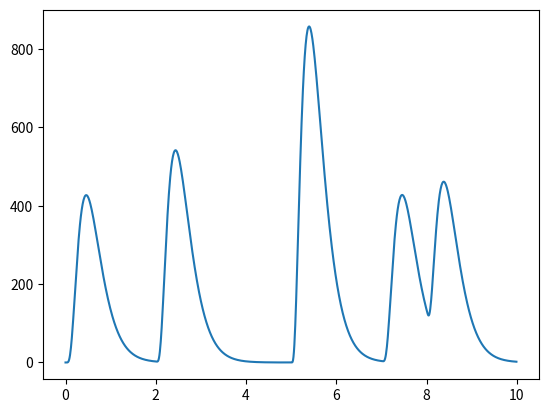

The matplotlib source for this figure:
__author__ = 'HanWang'

import math
import numpy as np
from matplotlib import pyplot as plt


class Unit:
    diameter = 0
    length = 0
    input_voltage = np.array([])
    in_resistance = 0
    m_resistance = 0
    m_capacitance = 0
    c_resistance = 0
    path_length = 0  # effective distance to hillock
    space_constant = 0
    time_constant = 0

    def __init__(self, d, l, r_m, r_c, c_m, dist=0):
        self.diameter = d
        self.length = l
        self.in_resistance = math.sqrt(r_c*r_m)/2
        self.m_resistance = r_m/(math.pi*d*l)
        self.m_capacitance = math.pi*d*l*c_m
        self.c_resistance = 4*l*r_c/(math.pi*d*d)
        self.path_length = dist
        self.space_constant = math.sqrt(d*r_m*r_c/4)
        self.time_constant = r_m*c_m

    def add_current(self, current):
        self.input_voltage = current*self.in_resistance

# =========================== SET DATA ===========================
dendrite = []
n = 100
a = 5
rc = 200
rm = 20000
cm = 1  # time constant = 20000*1 = 20000 microseconds = 20 milliseconds
length = 0.1 # length of each compartment
time = np.arange(0, 10, 0.01)
hillock = Unit(0.0001, 0.1, 20000, 200, 1)

# sample data:
# diameters of compartments default = 0.0001 (cm)
diameters = [0.00008, 0.00009, 0.0001, 0.00011]
# synapse inputs (0 = no input, other values = magnitude)
# the injection vectors can be assigned to particular dendrite compartments
injection = np.matrix([[2, 0, 0, 0, 0, 0, 0, 2, 0, 0],
                       [0, 0, 2, 0, 0, 0, 0, 0, 0, 0],
                       [0, 0, 0, 0, 0, 0, 0, 0, 0, 0],
                       [0, 0, 0, 0, 0, 2, 0, 0, 1, 0]])
# ========================= SET DENDRITE =========================
for i in range(n):
    dendrite.append(Unit(diameters[int(math.floor(i*len(diameters)/n))], length, rm, rc, cm))

# calculate the effective distance
dd = 0
for j in range(n):
    dd += dendrite[-1-j].length/dendrite[-1-j].space_constant
    dendrite[-1-j].path_length = dd


# ======================== INPUT FUNCTIONS =======================
# single spike (r = input resistance, mag = magnitude)
def alpha(t, c, r):
    return r*c*c*t*np.exp(-c*t)


# complex spikes, mag = magnitude
def rep_alpha(t, a, n, r):
    c = np.zeros(len(t))
    if n > 0:
        for i in range(n):
            c += np.piecewise(t, [t <= i, t > i], [0, lambda t:alpha(t-i, a, r)])
        return c


# differentiate potential, c:current
def delta(m, t, a, x, n, r):
    return np.piecewise(t, [t <= m, t > m],
                        [0, lambda t:0.01*rep_alpha(t, a, n, r)*np.exp(-(t-m)-0.25*x*x/(t-m))/np.sqrt(t-m)])


# ======================== OUTPUT FUNCTION =======================
# Potential. beta(time_array, latency, alpha_constant, effective_distance,
# spike_quantity, input_resistance, magnitude)
def beta(t, moment, a, x, n, r, mag=1):
    v = np.zeros(len(t))
    for m in t:
        v += mag*delta(m, t-moment, a, x, n, r)
    return v

if len(injection) != 0:
    hillock.input_voltage = np.zeros(len(time))
    k = len(time)/injection.shape[1]
    x = np.nditer(injection, flags=['multi_index'])
    while not x.finished:
        if x[0] != 0:
            hillock.input_voltage += beta(time, x.multi_index[1], a, dendrite[x.multi_index[0]*10].path_length,
                                          1, dendrite[x.multi_index[0]*10].in_resistance, x[0])
        x.iternext()

# ============================ VISUALIZATION =====================
plt.plot(time, hillock.input_voltage)
plt.show()